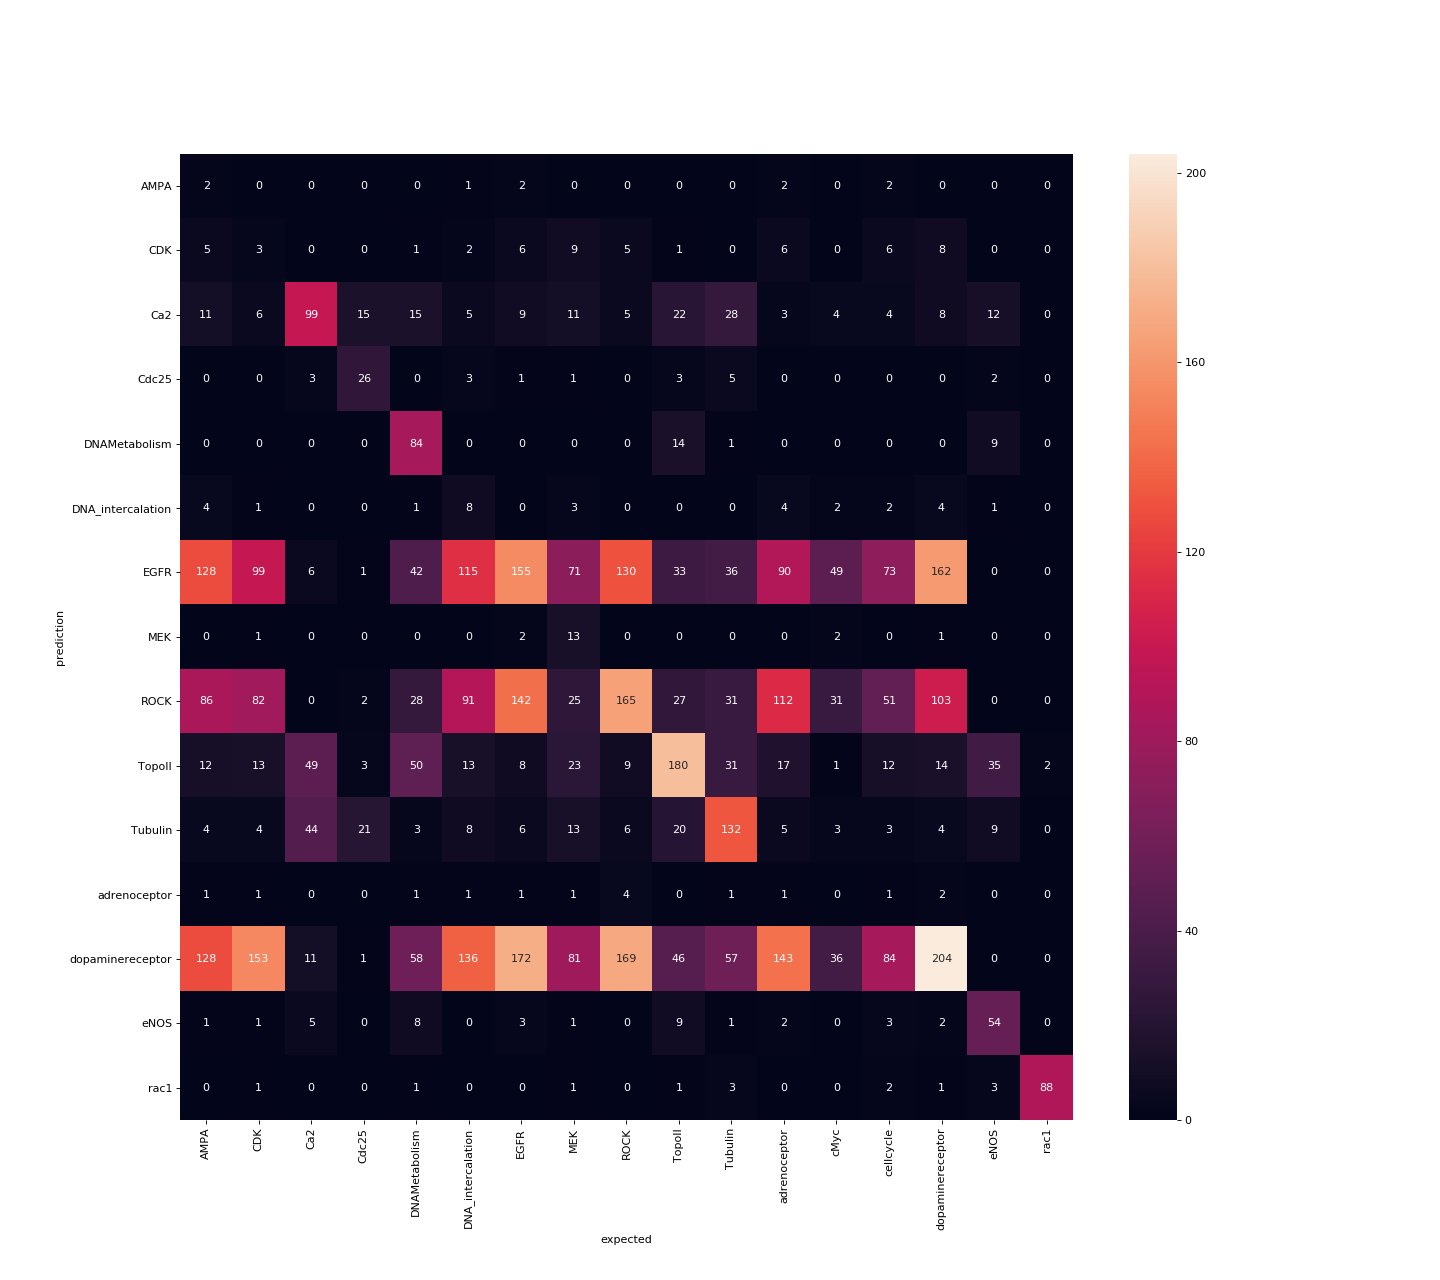

The data file committed next to this chart (first rows):
AMPA, CDK, Ca2, Cdc25, DNAMetabolism, DNA_intercalation, EGFR, MEK, ROCK, TopoII, Tubulin, adrenoceptor, cMyc, cellcycle, dopaminereceptor, eNOS, rac1
2.0, 0.0, 0.0, 0.0, 0.0, 1.0, 2.0, 0.0, 0.0, 0.0, 0.0, 2.0, 0.0, 2.0, 0.0, 0.0, 0.0
5.0, 3.0, 0.0, 0.0, 1.0, 2.0, 6.0, 9.0, 5.0, 1.0, 0.0, 6.0, 0.0, 6.0, 8.0, 0.0, 0.0
11.0, 6.0, 99.0, 15.0, 15.0, 5.0, 9.0, 11.0, 5.0, 22.0, 28.0, 3.0, 4.0, 4.0, 8.0, 12.0, 0.0
0.0, 0.0, 3.0, 26.0, 0.0, 3.0, 1.0, 1.0, 0.0, 3.0, 5.0, 0.0, 0.0, 0.0, 0.0, 2.0, 0.0
0.0, 0.0, 0.0, 0.0, 84.0, 0.0, 0.0, 0.0, 0.0, 14.0, 1.0, 0.0, 0.0, 0.0, 0.0, 9.0, 0.0
4.0, 1.0, 0.0, 0.0, 1.0, 8.0, 0.0, 3.0, 0.0, 0.0, 0.0, 4.0, 2.0, 2.0, 4.0, 1.0, 0.0
128.0, 99.0, 6.0, 1.0, 42.0, 115.0, 155.0, 71.0, 130.0, 33.0, 36.0, 90.0, 49.0, 73.0, 162.0, 0.0, 0.0
0.0, 1.0, 0.0, 0.0, 0.0, 0.0, 2.0, 13.0, 0.0, 0.0, 0.0, 0.0, 2.0, 0.0, 1.0, 0.0, 0.0
86.0, 82.0, 0.0, 2.0, 28.0, 91.0, 142.0, 25.0, 165.0, 27.0, 31.0, 112.0, 31.0, 51.0, 103.0, 0.0, 0.0
12.0, 13.0, 49.0, 3.0, 50.0, 13.0, 8.0, 23.0, 9.0, 180.0, 31.0, 17.0, 1.0, 12.0, 14.0, 35.0, 2.0
4.0, 4.0, 44.0, 21.0, 3.0, 8.0, 6.0, 13.0, 6.0, 20.0, 132.0, 5.0, 3.0, 3.0, 4.0, 9.0, 0.0
1.0, 1.0, 0.0, 0.0, 1.0, 1.0, 1.0, 1.0, 4.0, 0.0, 1.0, 1.0, 0.0, 1.0, 2.0, 0.0, 0.0
128.0, 153.0, 11.0, 1.0, 58.0, 136.0, 172.0, 81.0, 169.0, 46.0, 57.0, 143.0, 36.0, 84.0, 204.0, 0.0, 0.0
1.0, 1.0, 5.0, 0.0, 8.0, 0.0, 3.0, 1.0, 0.0, 9.0, 1.0, 2.0, 0.0, 3.0, 2.0, 54.0, 0.0
0.0, 1.0, 0.0, 0.0, 1.0, 0.0, 0.0, 1.0, 0.0, 1.0, 3.0, 0.0, 0.0, 2.0, 1.0, 3.0, 88.0
